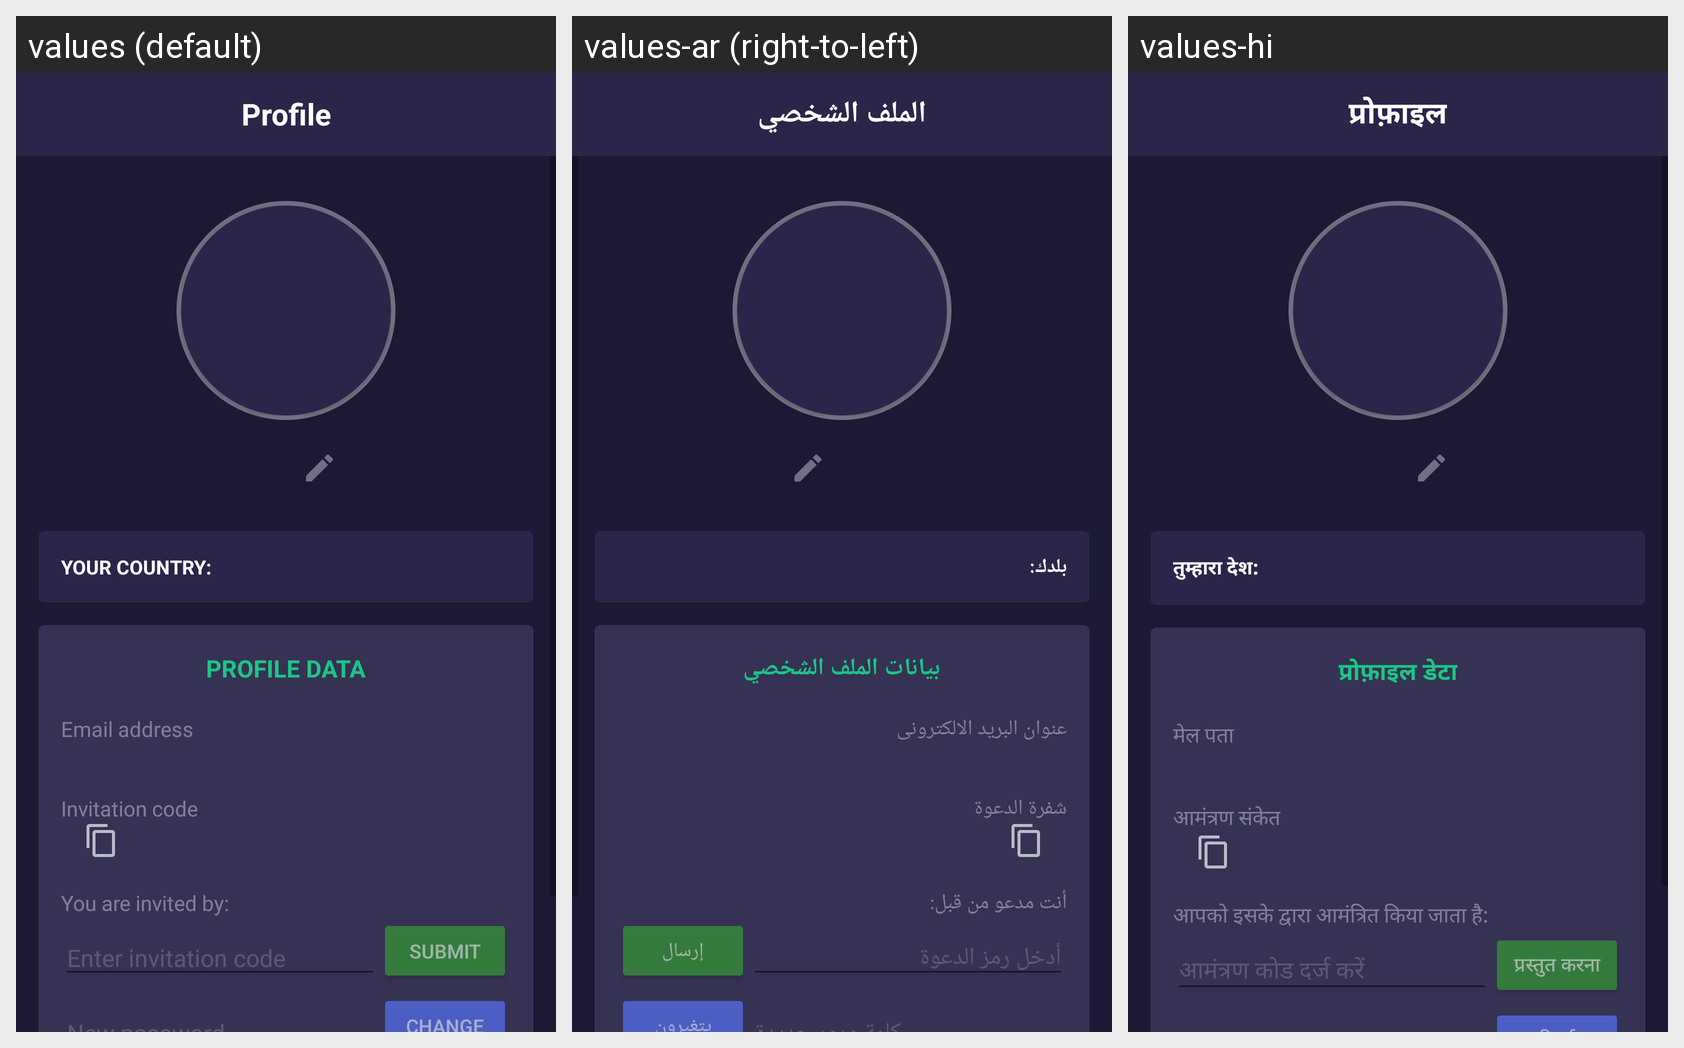

This grid shows one Android layout under several languages. Give, for every string resource on the screen, its name, the default text and each shown locale's text.
Android screen res/layout/profile.xml rendered under 3 locales, left to right: values (default), values-ar (right-to-left), values-hi. Device: Nexus 5 (rendered at 1080×1920; each locale shown at half size, 540×960, under a caption strip naming it); theme AppTheme.
Strings drawn on this screen, with the default value and each locale's value (text and hints the layout hard-codes, and strings that could not be matched under every locale, appear in the picture but are not listed):

profile
  values: Profile
  values-ar: الملف الشخصي
  values-hi: प्रोफ़ाइल

your_country
  values: Your country:
  values-ar: بلدك:
  values-hi: तुम्हारा देश:

profile_data
  values: Profile data
  values-ar: بيانات الملف الشخصي
  values-hi: प्रोफ़ाइल डेटा

email_address
  values: Email address
  values-ar: عنوان البريد الالكترونى
  values-hi: मेल पता

invitation_code
  values: Invitation code
  values-ar: شفرة الدعوة
  values-hi: आमंत्रण संकेत

invited_by
  values: You are invited by:
  values-ar: أنت مدعو من قبل:
  values-hi: आपको इसके द्वारा आमंत्रित किया जाता है:

enter_invitation_code
  values: Enter invitation code
  values-ar: أدخل رمز الدعوة
  values-hi: आमंत्रण कोड दर्ज करें

submit
  values: Submit
  values-ar: إرسال
  values-hi: प्रस्तुत करना
